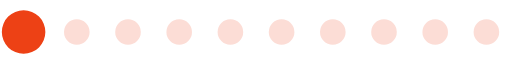
t = 0.00 s
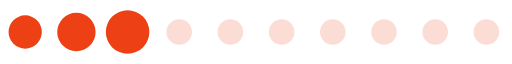
t = 0.20 s
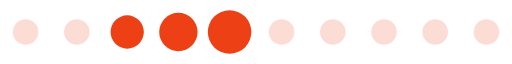
t = 0.39 s
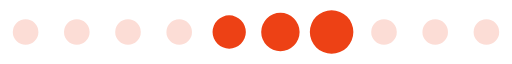
t = 0.59 s
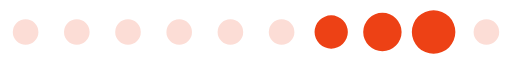
t = 0.78 s
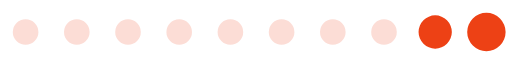
t = 0.98 s

The animated SVG that drew these frames (rendered in a browser with its animation timeline set to each time). Animation: 1 SMIL element (animateTransform=1); one cycle of 1.17 s, repeats indefinitely.

<?xml version="1.0" encoding="UTF-8" standalone="no"?><svg xmlns:svg="http://www.w3.org/2000/svg" xmlns="http://www.w3.org/2000/svg" xmlns:xlink="http://www.w3.org/1999/xlink" version="1.0" width="104px" height="13px" viewBox="0 0 128 16" xml:space="preserve"><path fill="#f7af9d" fill-opacity="0.42" d="M6.4,4.8A3.2,3.2,0,1,1,3.2,8,3.2,3.2,0,0,1,6.4,4.8Zm12.8,0A3.2,3.2,0,1,1,16,8,3.2,3.2,0,0,1,19.2,4.8ZM32,4.8A3.2,3.2,0,1,1,28.8,8,3.2,3.2,0,0,1,32,4.8Zm12.8,0A3.2,3.2,0,1,1,41.6,8,3.2,3.2,0,0,1,44.8,4.8Zm12.8,0A3.2,3.2,0,1,1,54.4,8,3.2,3.2,0,0,1,57.6,4.8Zm12.8,0A3.2,3.2,0,1,1,67.2,8,3.2,3.2,0,0,1,70.4,4.8Zm12.8,0A3.2,3.2,0,1,1,80,8,3.2,3.2,0,0,1,83.2,4.8ZM96,4.8A3.2,3.2,0,1,1,92.8,8,3.2,3.2,0,0,1,96,4.8Zm12.8,0A3.2,3.2,0,1,1,105.6,8,3.2,3.2,0,0,1,108.8,4.8Zm12.8,0A3.2,3.2,0,1,1,118.4,8,3.2,3.2,0,0,1,121.6,4.8Z"/><g><path fill="#ed4115" fill-opacity="1" d="M-42.7,3.84A4.16,4.16,0,0,1-38.54,8a4.16,4.16,0,0,1-4.16,4.16A4.16,4.16,0,0,1-46.86,8,4.16,4.16,0,0,1-42.7,3.84Zm12.8-.64A4.8,4.8,0,0,1-25.1,8a4.8,4.8,0,0,1-4.8,4.8A4.8,4.8,0,0,1-34.7,8,4.8,4.8,0,0,1-29.9,3.2Zm12.8-.64A5.44,5.44,0,0,1-11.66,8a5.44,5.44,0,0,1-5.44,5.44A5.44,5.44,0,0,1-22.54,8,5.44,5.44,0,0,1-17.1,2.56Z"/><animateTransform attributeName="transform" type="translate" values="23 0;36 0;49 0;62 0;74.5 0;87.5 0;100 0;113 0;125.5 0;138.5 0;151.5 0;164.5 0;178 0" calcMode="discrete" dur="1170ms" repeatCount="indefinite"/></g></svg>
